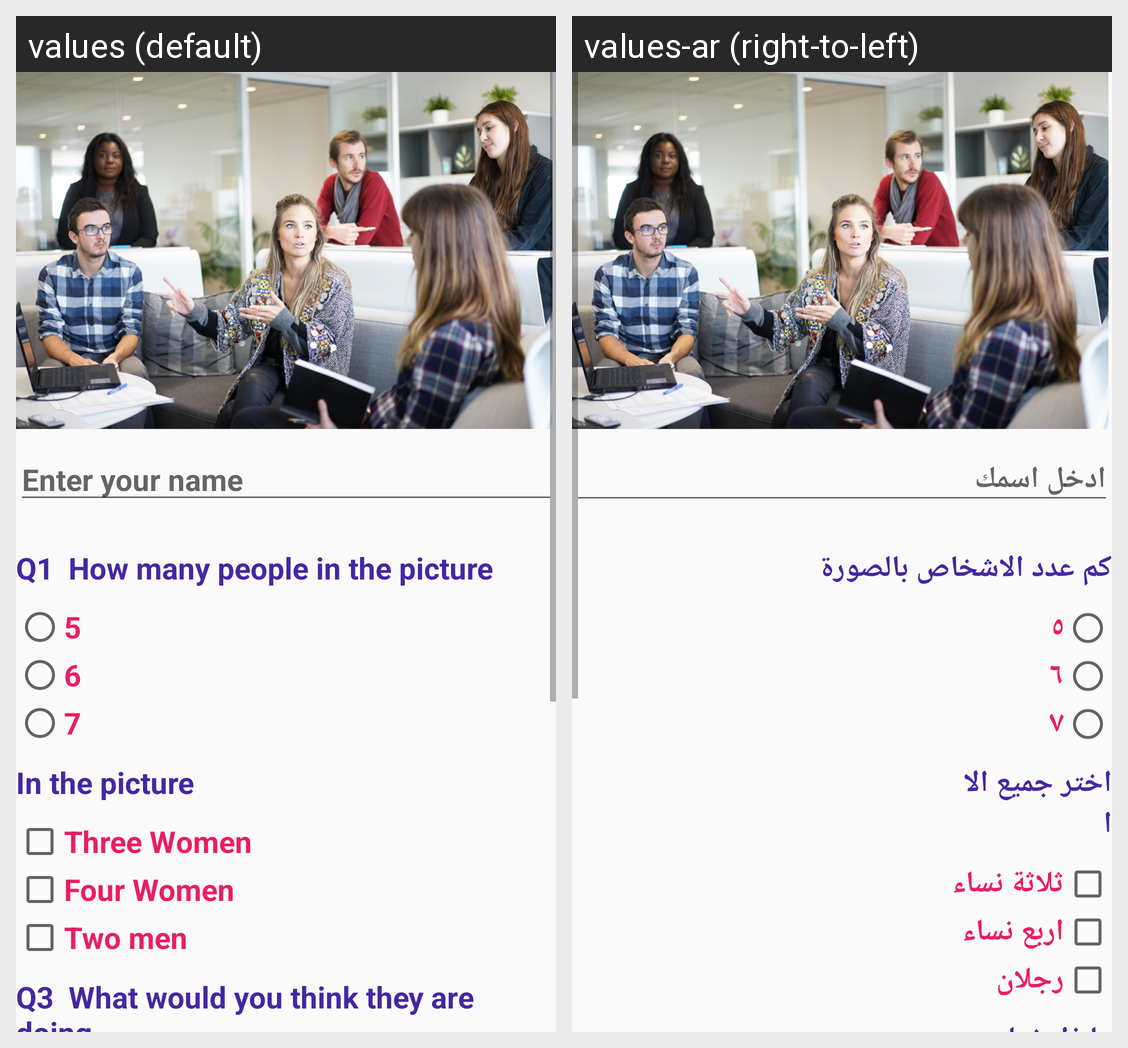

For this localized Android screen grid, give each drawn string resource with its value in every locale shown.
Android screen res/layout/activity_main.xml rendered under 2 locales, left to right: values (default), values-ar (right-to-left). Device: Nexus 5 (rendered at 1080×1920; each locale shown at half size, 540×960, under a caption strip naming it); theme AppTheme.
Strings drawn on this screen, with the default value and each locale's value (text and hints the layout hard-codes, and strings that could not be matched under every locale, appear in the picture but are not listed):

name
  values: Enter your name
  values-ar: ادخل اسمك

Q1
  values: Q1  How many people in the picture
  values-ar: كم عدد الاشخاص بالصورة

Five
  values: 5
  values-ar: ٥

Six
  values: 6
  values-ar: ٦

Seven
  values: 7
  values-ar: ٧

Q2
  values: In the picture
  values-ar: اختر جميع الا
      ا

ThreeWomen
  values: Three Women
  values-ar: ثلاثة نساء

FourWomen
  values: Four Women
  values-ar: اربع نساء

TwoMen
  values: Two men
  values-ar: رجلان
